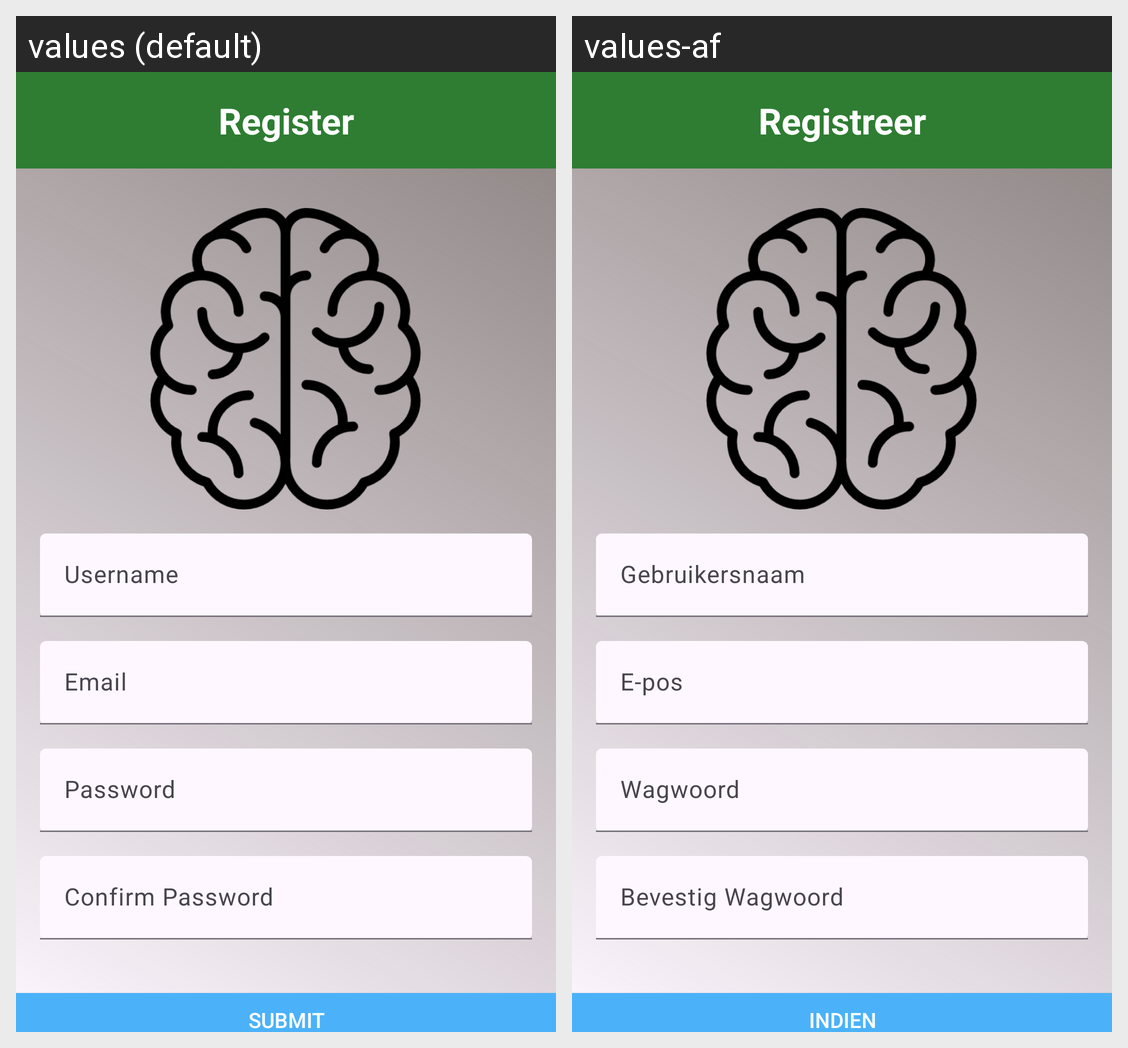

The Android screen above is rendered under two locales of the same app. Produce the string resources it draws, with the default and per-locale values.
Android screen res/layout/activity_register.xml rendered under 2 locales, left to right: values (default), values-af. Device: Nexus 5 (rendered at 1080×1920; each locale shown at half size, 540×960, under a caption strip naming it); theme Theme.PracticeApplicationBRG.
Strings drawn on this screen, with the default value and each locale's value (text and hints the layout hard-codes, and strings that could not be matched under every locale, appear in the picture but are not listed):

Register
  values: Register
  values-af: Registreer

register_username
  values: Username
  values-af: Gebruikersnaam

email
  values: Email
  values-af: E-pos

password
  values: Password
  values-af: Wagwoord

confirm_password
  values: Confirm Password
  values-af: Bevestig Wagwoord

submit
  values: Submit
  values-af: Indien
